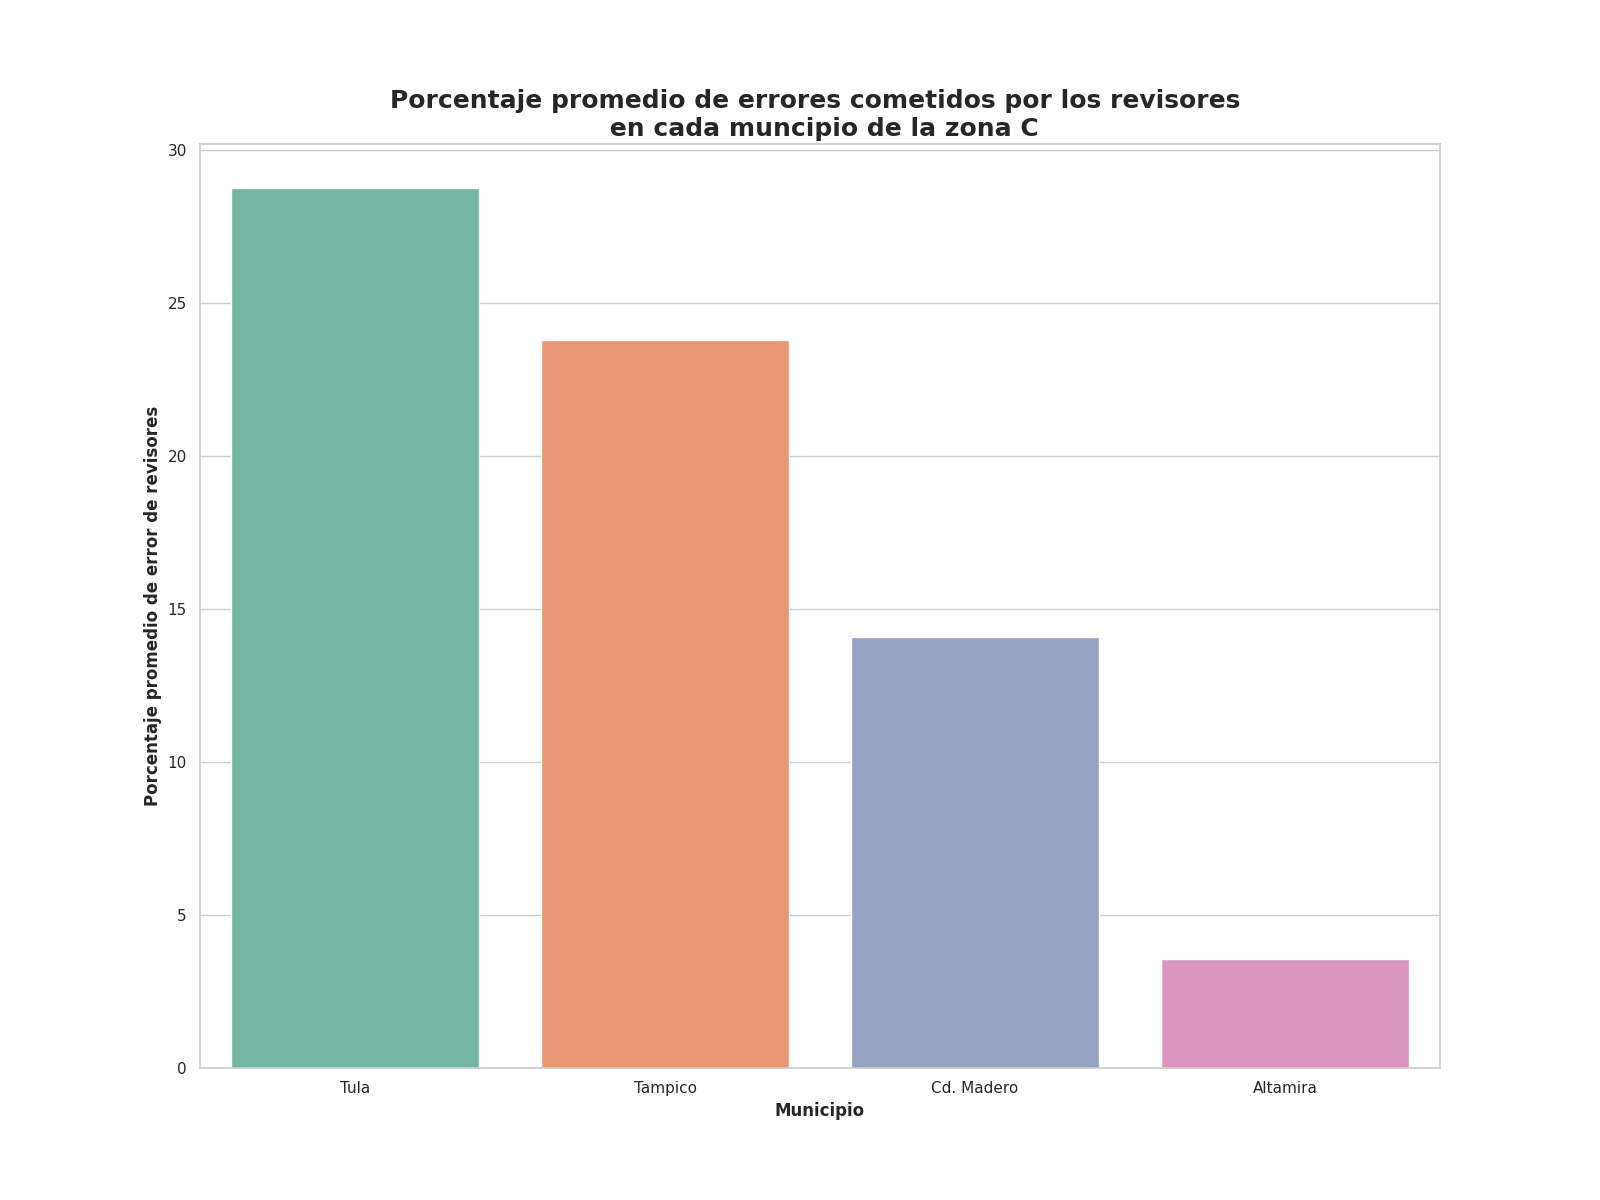

Data behind this chart, as committed beside it:
Municipio, Porcentaje promedio de errores
Tula, 28.77
Tampico, 23.81
Cd. Madero, 14.09
Altamira, 3.56
